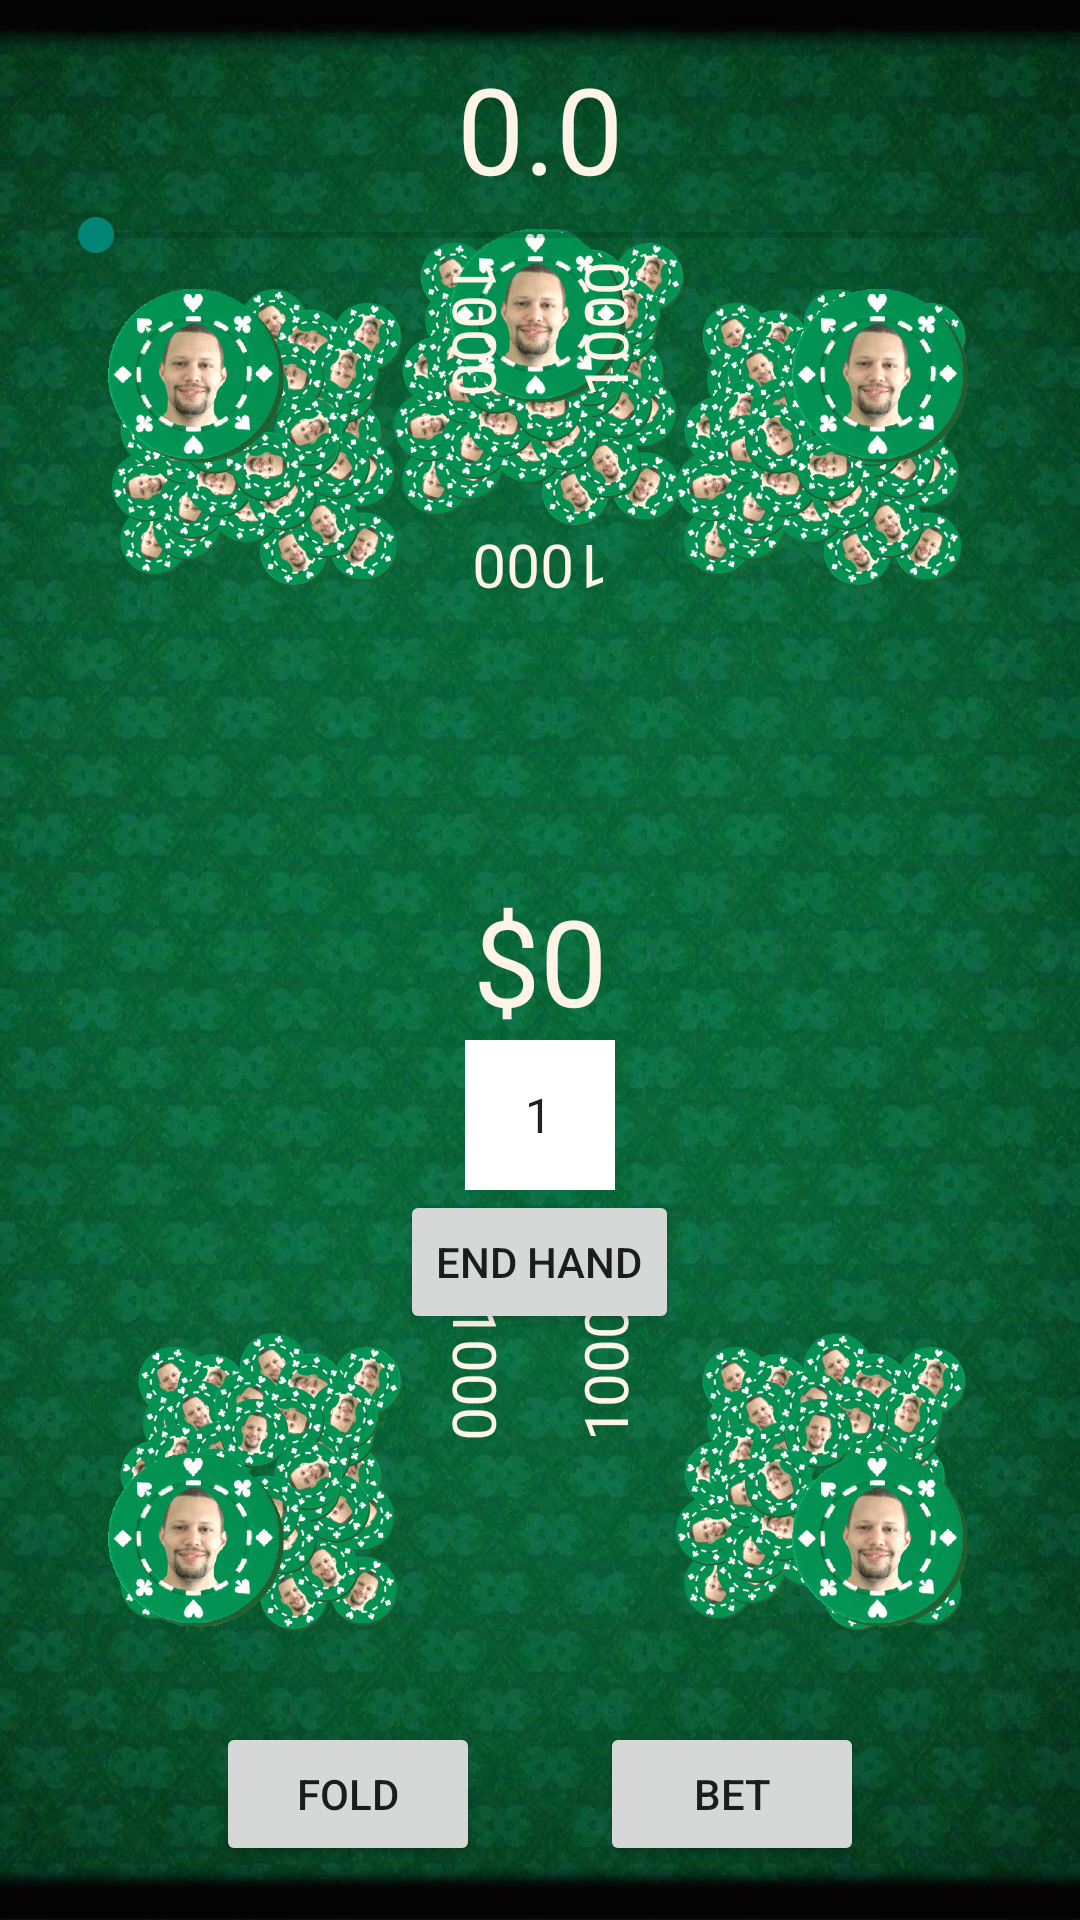

Produce the Android XML layout that renders to this screen, including the resource entries it uses.
<!-- AndroidManifest.xml: application theme AppTheme -->
<!-- res/layout/activity_new_game5.xml -->
<RelativeLayout xmlns:android="http://schemas.android.com/apk/res/android"
    xmlns:tools="http://schemas.android.com/tools"
    android:layout_width="match_parent"
    android:layout_height="match_parent"
    android:paddingBottom="@dimen/activity_vertical_margin"
    android:paddingLeft="@dimen/activity_horizontal_margin"
    android:paddingRight="@dimen/activity_horizontal_margin"
    android:paddingTop="@dimen/activity_vertical_margin"
    tools:context="com.example.poker_chips.StartGame" 
    android:background="@drawable/table"
    android:id="@+id/newGame5" >

     <ImageView
         android:id="@+id/image1_below"
         android:layout_width= "@dimen/pile_size"
         android:layout_height="@dimen/pile_size"
         android:layout_alignParentTop="true"
         android:layout_centerHorizontal="true"
         android:layout_marginTop="@dimen/pile_tb_margin"
         android:contentDescription="player 1 pile_of_chips"
         android:src="@drawable/dchip_quadruple" /> 
     
      <ImageView
         android:id="@+id/image1"
         android:layout_width="@dimen/chip_size"
         android:layout_height="@dimen/chip_size"
         android:layout_alignParentTop="true"
         android:layout_centerHorizontal="true"
         android:layout_marginTop="@dimen/chip_tb_margin"
         android:contentDescription="player 1 chips"
         android:src="@drawable/dchip" /> 
     
      <ImageView
         android:id="@+id/image5_below"
         android:layout_width="@dimen/pile_size"
         android:layout_height="@dimen/pile_size"
         android:layout_below="@+id/image1"
         android:layout_alignParentTop="true"
         android:layout_marginTop="@dimen/pile_tbLong_margin"
         android:layout_alignParentLeft="true"
         android:layout_marginLeft="@dimen/pile_side_margin"
         android:contentDescription="player 5 pile_of_chips"
         android:src="@drawable/dchip_quadruple" /> 
      
      <ImageView
         android:id="@+id/image5"
         android:layout_width="@dimen/chip_size"
         android:layout_height="@dimen/chip_size"
         android:layout_below="@+id/image5"
         android:layout_alignParentTop="true"
         android:layout_marginTop="@dimen/chip_tbLong_margin"
         android:layout_alignParentLeft="true"
         android:layout_marginLeft="@dimen/chip_side_margin"
         android:contentDescription="player 5 chips"
         android:src="@drawable/dchip" /> 
         
      <ImageView
         android:id="@+id/image2_below"
         android:layout_width="@dimen/pile_size"
         android:layout_height="@dimen/pile_size"
         android:layout_below="@+id/image1"
         android:layout_alignParentTop="true"
         android:layout_marginTop="@dimen/pile_tbLong_margin"
         android:layout_alignParentRight="true"
         android:layout_marginRight="@dimen/pile_side_margin"
         android:contentDescription="player 2 pile_of_chips"
         android:src="@drawable/dchip_quadruple" />
      
      <ImageView
         android:id="@+id/image2"
         android:layout_width="@dimen/chip_size"
         android:layout_height="@dimen/chip_size"
         android:layout_below="@+id/image1"
         android:layout_alignParentTop="true"
         android:layout_marginTop="@dimen/chip_tbLong_margin"
         android:layout_alignParentRight="true"
         android:layout_marginRight="@dimen/chip_side_margin"
         android:contentDescription="player 2 chips"
         android:src="@drawable/dchip" />
         
      <ImageView
         android:id="@+id/image3_below"
         android:layout_width="@dimen/pile_size"
         android:layout_height="@dimen/pile_size"
         android:layout_alignParentRight="true"
         android:layout_marginRight="@dimen/pile_side_margin"
         android:contentDescription="player 3 piles"
         android:layout_alignParentBottom="true"
         android:layout_marginBottom="@dimen/pile_tbLong_margin"
         android:src="@drawable/dchip_quadruple" />

	<ImageView
         android:id="@+id/image3"
         android:layout_width="@dimen/chip_size"
         android:layout_height="@dimen/chip_size"
         android:layout_alignParentRight="true"
         android:layout_marginRight="@dimen/chip_side_margin"
         android:contentDescription="player 3 chips"
         android:layout_alignParentBottom="true"
         android:layout_marginBottom="@dimen/chip_tbLong_margin"
         android:src="@drawable/dchip" /> 
         
	<ImageView
         android:id="@+id/image4_below"
         android:layout_width="@dimen/pile_size"
         android:layout_height="@dimen/pile_size"
         android:layout_alignParentBottom="true"
         android:layout_marginBottom="@dimen/pile_tbLong_margin"
         android:layout_alignParentLeft="true"
         android:layout_marginLeft="@dimen/pile_side_margin"
         android:contentDescription="player 4 piles"
         android:src="@drawable/dchip_quadruple" />

     <ImageView
         android:id="@+id/image4"
         android:layout_width="@dimen/chip_size"
         android:layout_height="@dimen/chip_size"
         android:layout_alignParentBottom="true"
         android:layout_marginBottom="@dimen/chip_tbLong_margin"
         android:layout_alignParentLeft="true"
         android:layout_marginLeft="@dimen/chip_side_margin"
         android:contentDescription="player 4 chips"
         android:src="@drawable/dchip" />

         <TextView
             android:id="@+id/pot_amount"
             android:layout_width="wrap_content"
             android:layout_height="wrap_content"
             android:layout_centerVertical="true"
             android:layout_centerHorizontal="true"
             android:text="$0"
             android:textSize="@dimen/pot_amount_text"
             android:textColor="#FFF4E6" />

         <TextView
             android:id="@+id/bet_amount"
             android:layout_width="wrap_content"
             android:layout_height="wrap_content"
			 android:layout_alignParentTop="true"
             android:layout_centerHorizontal="true"
             android:text="0.0"
             android:textSize="@dimen/bet_amount_text"
             android:textColor="#FFF4E6" />
         
         <View
        	android:id="@+id/anchor"
        	android:layout_width="0dp"
        	android:layout_height="0dp"
        	android:layout_centerInParent="true" />
          
         <Button
             android:id="@+id/bet_button"
             android:layout_width="wrap_content"
             android:layout_height="wrap_content"
             android:layout_alignParentBottom="true"
         	 android:layout_marginBottom="2dp"
         	 android:layout_marginLeft="20dp"
             android:layout_toRightOf="@+id/anchor"
             android:onClick="BetFunction"
             android:text="@string/bet_button" />
         
         <Button
             android:id="@+id/fold_button"
             android:layout_width="wrap_content"
             android:layout_height="wrap_content"
             android:layout_alignParentBottom="true"
         	 android:layout_marginBottom="2dp"
         	 android:layout_marginRight="20dp"
             android:layout_toLeftOf="@+id/anchor"
             android:onClick="FoldFunction"
             android:text="@string/fold_button" />   

         <SeekBar
             android:id="@+id/seekbar"
             android:layout_width="match_parent"
             android:layout_height="wrap_content"
             android:layout_alignParentRight="true"
             android:layout_below="@+id/bet_amount" />
         
         <TextView
             android:id="@+id/chipsP4"
             android:layout_width="wrap_content"
             android:layout_height="wrap_content"
             android:layout_alignTop="@+id/image4_below"
             android:layout_toRightOf="@+id/image4_below"
             android:rotation="90"
             android:text="1000"
             android:textSize="20sp"
             android:textColor="#FFF4E6" />

         <TextView
             android:id="@+id/chipsP5"
             android:layout_width="wrap_content"
             android:layout_height="wrap_content"
             android:layout_alignTop="@+id/image5_below"
             android:layout_toRightOf="@+id/image5_below"
             android:rotation="90"
             android:text="1000"
             android:textSize="20sp"
             android:textColor="#FFF4E6" />
         <TextView
             android:id="@+id/chipsP2"
             android:layout_width="wrap_content"
             android:layout_height="wrap_content"
             android:layout_alignTop="@+id/image2_below"
             android:layout_toLeftOf="@+id/image2_below"
             android:rotation="270"
             android:text="1000"
             android:textSize="20sp" 
             android:textColor="#FFF4E6"/>

         <TextView
             android:id="@+id/chipsP3"
             android:layout_width="wrap_content"
             android:layout_height="wrap_content"
             android:layout_alignTop="@+id/image3_below"
             android:layout_toLeftOf="@+id/image3_below"
             android:rotation="270"
             android:text="1000"
             android:textSize="20sp" 
             android:textColor="#FFF4E6"/>
         <TextView
             android:id="@+id/chipsP1"
             android:layout_width="wrap_content"
             android:layout_height="wrap_content"
             android:layout_below="@+id/image1_below"
             android:layout_centerHorizontal="true"
             android:text="1000"
             android:textSize="20sp"
             android:rotation="180"
             android:textColor="#FFF4E6" />
         
         <Spinner
 		    android:id="@+id/Winner"
 		    android:layout_width="50dp"
 		    android:layout_height="50dp"
 		    android:layout_below="@+id/pot_amount"
 		    android:layout_centerHorizontal="true"
 		    android:drawSelectorOnTop = "true"
 		    android:entries = "@array/spinnerItems5"
 		    android:background="#FFFFFF"
 		    android:focusable="true"
 		    android:paddingLeft="12dp" />
         
         <Button
        	android:id="@+id/Win"
        	android:layout_width="wrap_content"
        	android:layout_height="wrap_content"
        	android:layout_centerHorizontal="true"
        	android:layout_below="@+id/Winner"
        	android:text="@string/win_button"
        	android:onClick = "StartGame"/>
     
</RelativeLayout>
<!-- resources referenced by this layout -->
<resources>
  <string-array name="spinnerItems5">
          <item>1</item>
         	<item>2</item>
          <item>3</item>
          <item>4</item>
          <item>5</item>
      </string-array>
  <dimen name="activity_horizontal_margin">16dp</dimen>
  <dimen name="activity_vertical_margin">16dp</dimen>
  <dimen name="bet_amount_text">40sp</dimen>
  <dimen name="chip_side_margin">20dp</dimen>
  <dimen name="chip_size">60dp</dimen>
  <dimen name="chip_tbLong_margin">80dp</dimen>
  <dimen name="chip_tb_margin">60dp</dimen>
  <dimen name="pile_side_margin">20dp</dimen>
  <dimen name="pile_size">100dp</dimen>
  <dimen name="pile_tbLong_margin">80dp</dimen>
  <dimen name="pile_tb_margin">60dp</dimen>
  <dimen name="pot_amount_text">40sp</dimen>
  <!-- drawable dchip: png bitmap (drawable-hdpi, 30539 bytes) -->
  <!-- drawable dchip_quadruple: png bitmap (drawable-mdpi, 128464 bytes) -->
  <!-- drawable table: jpg bitmap (drawable-ldpi, 114818 bytes) -->
  <string name="bet_button">Bet</string>
  <string name="fold_button">Fold</string>
  <string name="win_button">End Hand</string>
  <style name="AppTheme" parent="AppBaseTheme">
          
      </style>
  <style name="AppBaseTheme" parent="Theme.AppCompat.Light">
          
      </style>
</resources>
